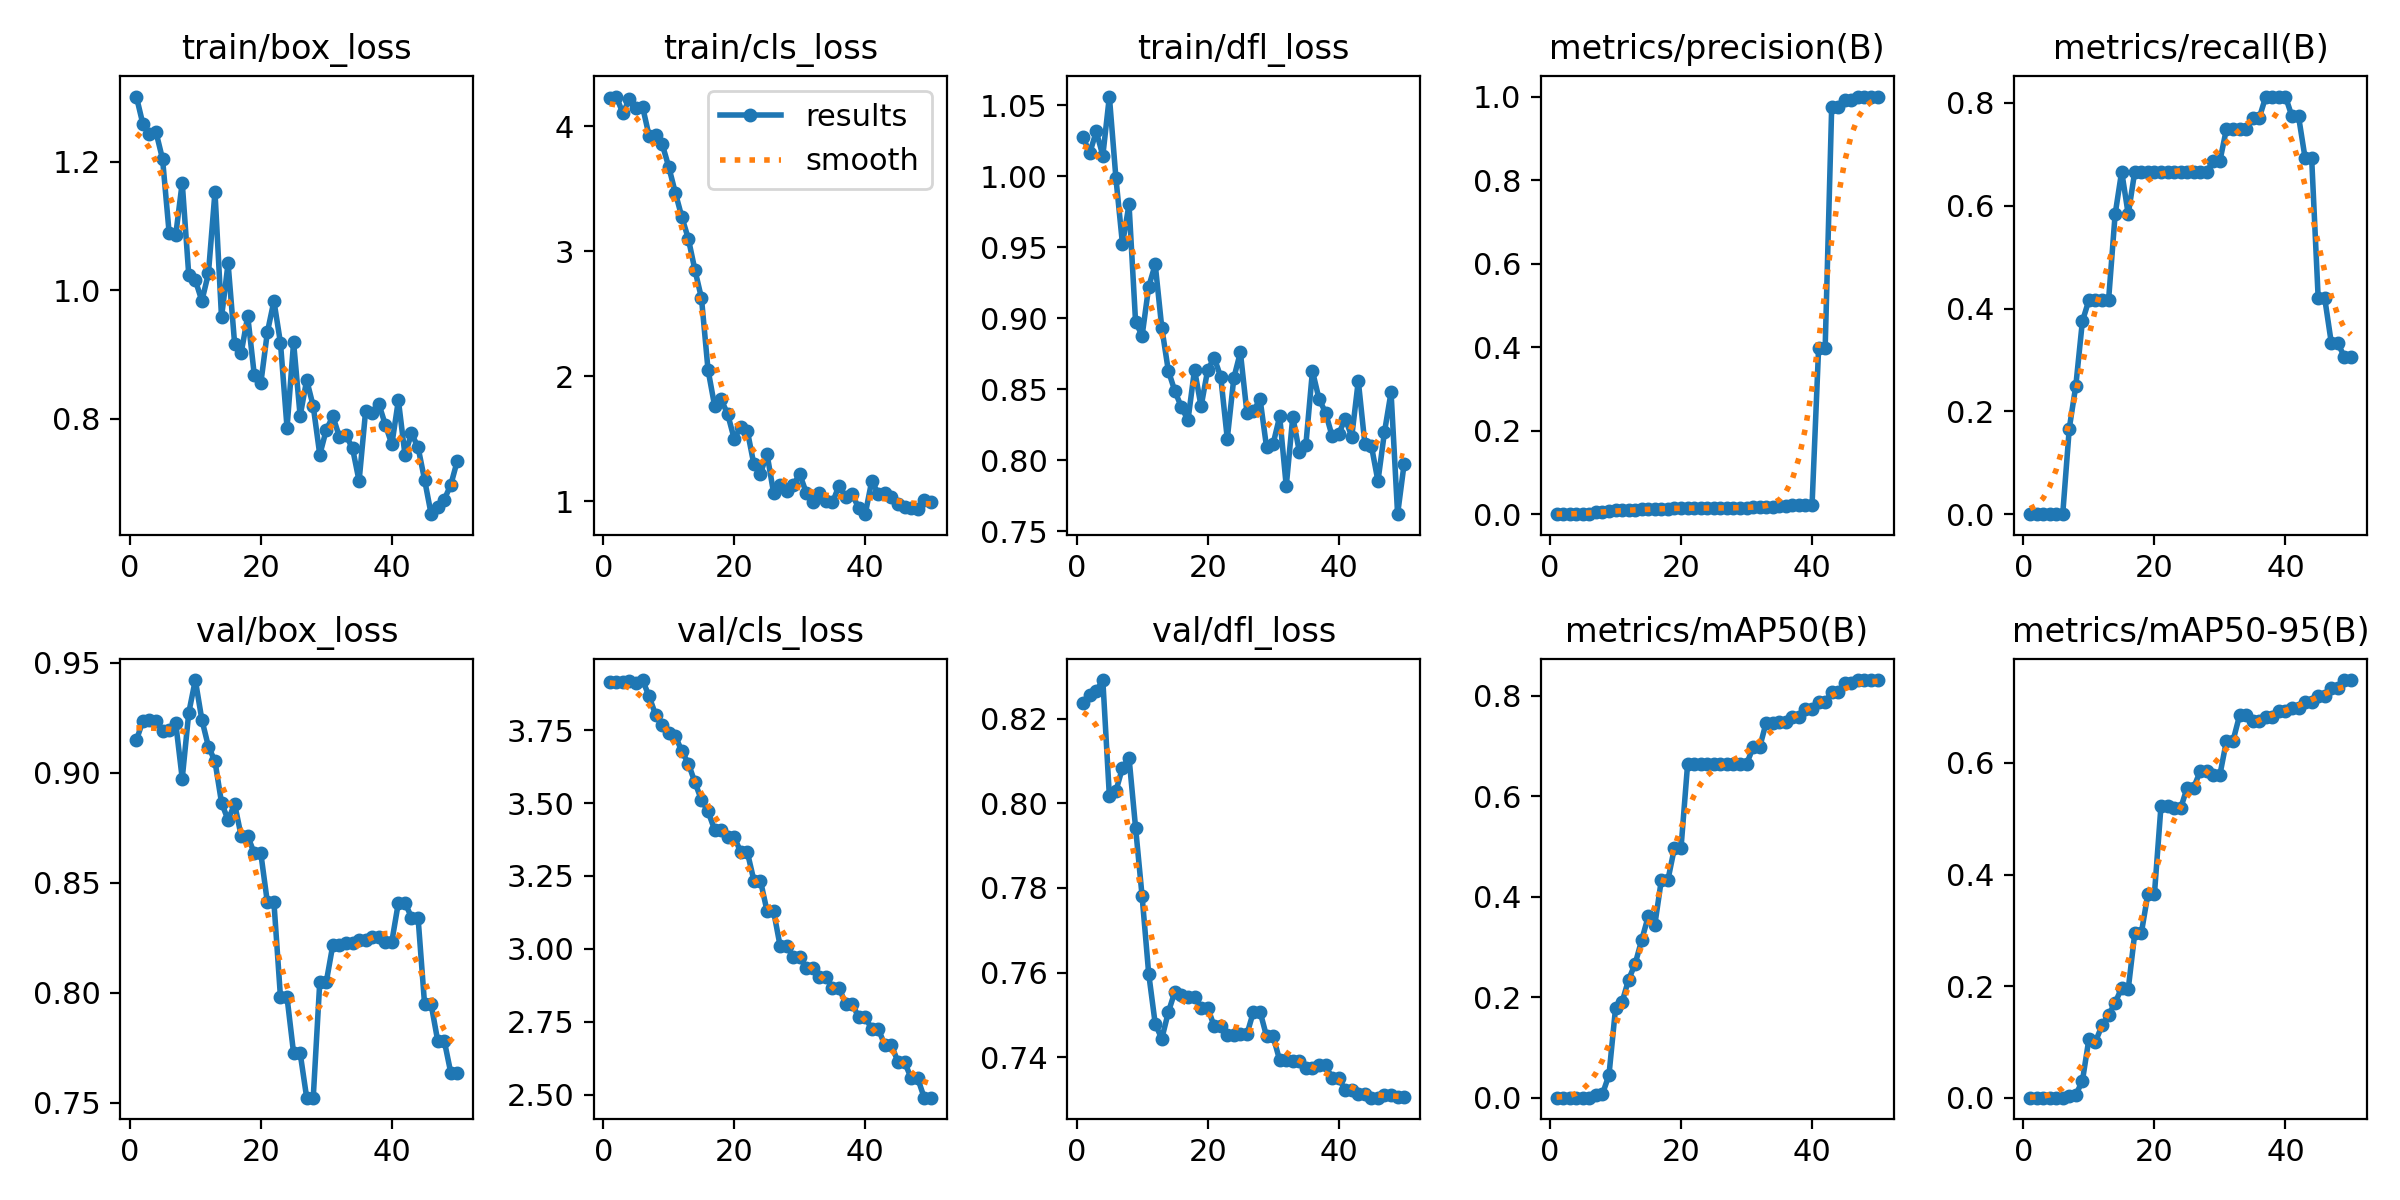

Data behind this chart, as committed beside it:
epoch, train/box_loss, train/cls_loss, train/dfl_loss, metrics/precision(B), metrics/recall(B), metrics/mAP50(B), metrics/mAP50-95(B), val/box_loss, val/cls_loss, val/dfl_loss, lr/pg0, lr/pg1, lr/pg2
1, 1.302, 4.227, 1.028, 0, 0, 0, 0, 0.9147, 3.915, 0.8236, 0, 0, 0
2, 1.259, 4.236, 1.016, 0, 0, 0, 0, 0.9236, 3.916, 0.8256, 1.2253e-05, 1.2253e-05, 1.2253e-05
3, 1.244, 4.103, 1.032, 0, 0, 0, 0, 0.9239, 3.917, 0.8265, 2.401e-05, 2.401e-05, 2.401e-05
4, 1.246, 4.217, 1.015, 0, 0, 0, 0, 0.9233, 3.918, 0.8291, 3.5272e-05, 3.5272e-05, 3.5272e-05
5, 1.204, 4.146, 1.056, 0, 0, 0, 0, 0.9188, 3.911, 0.8017, 4.604e-05, 4.604e-05, 4.604e-05
6, 1.09, 4.156, 0.9988, 0, 0, 0, 0, 0.9192, 3.922, 0.8029, 5.6313e-05, 5.6313e-05, 5.6313e-05
7, 1.085, 3.923, 0.9524, 0.0045, 0.1667, 0.00545, 0.00327, 0.9227, 3.866, 0.8084, 6.609e-05, 6.609e-05, 6.609e-05
8, 1.168, 3.931, 0.9803, 0.00558, 0.25, 0.00693, 0.00542, 0.8973, 3.802, 0.8107, 7.5373e-05, 7.5373e-05, 7.5373e-05
9, 1.024, 3.856, 0.8975, 0.00844, 0.375, 0.04518, 0.02969, 0.9272, 3.766, 0.7942, 8.416e-05, 8.416e-05, 8.416e-05
10, 1.016, 3.674, 0.8879, 0.00911, 0.4167, 0.1778, 0.1055, 0.9421, 3.74, 0.778, 9.2453e-05, 9.2453e-05, 9.2453e-05
11, 0.9836, 3.468, 0.9222, 0.00895, 0.4167, 0.1903, 0.1006, 0.924, 3.73, 0.7598, 0.0001002, 0.0001002, 0.0001002
12, 1.026, 3.273, 0.9381, 0.00887, 0.4167, 0.2351, 0.1294, 0.9118, 3.678, 0.7479, 0.0001075, 0.0001075, 0.0001075
13, 1.153, 3.098, 0.8935, 0.00902, 0.4167, 0.2667, 0.148, 0.9052, 3.635, 0.7444, 0.0001144, 0.0001144, 0.0001144
14, 0.9581, 2.849, 0.8632, 0.01148, 0.5833, 0.314, 0.1703, 0.8863, 3.571, 0.7506, 0.0001207, 0.0001207, 0.0001207
15, 1.042, 2.623, 0.8488, 0.01278, 0.6667, 0.3612, 0.1966, 0.8785, 3.51, 0.7555, 0.0001265, 0.0001265, 0.0001265
16, 0.917, 2.051, 0.8375, 0.01215, 0.5833, 0.3443, 0.1945, 0.8858, 3.472, 0.7548, 0.0001318, 0.0001318, 0.0001318
17, 0.9025, 1.764, 0.8284, 0.01354, 0.6667, 0.4337, 0.2951, 0.8712, 3.409, 0.7543, 0.0001366, 0.0001366, 0.0001366
18, 0.9598, 1.813, 0.8639, 0.01354, 0.6667, 0.4337, 0.2951, 0.8712, 3.409, 0.7543, 0.000141, 0.000141, 0.000141
19, 0.8683, 1.696, 0.838, 0.01429, 0.6667, 0.4975, 0.365, 0.8633, 3.384, 0.7517, 0.0001448, 0.0001448, 0.0001448
20, 0.8556, 1.497, 0.8635, 0.01429, 0.6667, 0.4975, 0.365, 0.8633, 3.384, 0.7517, 0.0001481, 0.0001481, 0.0001481
21, 0.9348, 1.594, 0.8723, 0.01485, 0.6667, 0.6633, 0.5226, 0.841, 3.332, 0.7473, 0.000151, 0.000151, 0.000151
22, 0.9834, 1.563, 0.8588, 0.01485, 0.6667, 0.6633, 0.5226, 0.841, 3.332, 0.7473, 0.0001533, 0.0001533, 0.0001533
23, 0.9179, 1.294, 0.8153, 0.01513, 0.6667, 0.6633, 0.5187, 0.798, 3.235, 0.7453, 0.0001552, 0.0001552, 0.0001552
24, 0.786, 1.218, 0.858, 0.01513, 0.6667, 0.6633, 0.5187, 0.798, 3.235, 0.7453, 0.0001566, 0.0001566, 0.0001566
25, 0.919, 1.38, 0.8762, 0.01454, 0.6667, 0.6633, 0.556, 0.7726, 3.131, 0.7454, 0.0001574, 0.0001574, 0.0001574
26, 0.8043, 1.069, 0.8335, 0.01454, 0.6667, 0.6633, 0.556, 0.7726, 3.131, 0.7454, 0.0001578, 0.0001578, 0.0001578
27, 0.8603, 1.133, 0.8346, 0.01412, 0.6667, 0.6633, 0.5857, 0.7524, 3.011, 0.7508, 0.0001577, 0.0001577, 0.0001577
28, 0.8195, 1.085, 0.8433, 0.01412, 0.6667, 0.6633, 0.5857, 0.7524, 3.011, 0.7508, 0.0001571, 0.0001571, 0.0001571
29, 0.7439, 1.13, 0.8092, 0.01493, 0.6875, 0.6639, 0.5791, 0.8051, 2.973, 0.7449, 0.000156, 0.000156, 0.000156
30, 0.783, 1.214, 0.8117, 0.01493, 0.6875, 0.6639, 0.5791, 0.8051, 2.973, 0.7449, 0.0001544, 0.0001544, 0.0001544
31, 0.8035, 1.068, 0.8309, 0.01802, 0.75, 0.6974, 0.6401, 0.8219, 2.933, 0.7393, 0.0001522, 0.0001522, 0.0001522
32, 0.7718, 0.9907, 0.7819, 0.01802, 0.75, 0.6974, 0.6401, 0.8219, 2.933, 0.7393, 0.0001497, 0.0001497, 0.0001497
33, 0.7742, 1.064, 0.8307, 0.01772, 0.75, 0.7468, 0.6853, 0.8225, 2.905, 0.7391, 0.0001466, 0.0001466, 0.0001466
34, 0.7539, 1.004, 0.8061, 0.01772, 0.75, 0.7468, 0.6853, 0.8225, 2.905, 0.7391, 0.000143, 0.000143, 0.000143
35, 0.703, 0.9893, 0.8112, 0.01887, 0.7708, 0.7482, 0.6752, 0.8238, 2.867, 0.7375, 0.0001389, 0.0001389, 0.0001389
36, 0.8124, 1.124, 0.863, 0.01887, 0.7708, 0.7482, 0.6752, 0.8238, 2.867, 0.7375, 0.0001343, 0.0001343, 0.0001343
37, 0.8083, 1.033, 0.8434, 0.02125, 0.8125, 0.7573, 0.6829, 0.8253, 2.812, 0.738, 0.0001292, 0.0001292, 0.0001292
38, 0.8235, 1.054, 0.8337, 0.02125, 0.8125, 0.7573, 0.6829, 0.8253, 2.812, 0.738, 0.0001237, 0.0001237, 0.0001237
39, 0.7908, 0.9464, 0.8171, 0.02123, 0.8125, 0.7733, 0.6929, 0.8233, 2.766, 0.7351, 0.0001176, 0.0001176, 0.0001176
40, 0.76, 0.8958, 0.8184, 0.02123, 0.8125, 0.7733, 0.6929, 0.8233, 2.766, 0.7351, 0.0001111, 0.0001111, 0.0001111
41, 0.8287, 1.164, 0.8295, 0.3969, 0.7738, 0.788, 0.6982, 0.841, 2.725, 0.7322, 0.000104, 0.000104, 0.000104
42, 0.744, 1.056, 0.8167, 0.3969, 0.7738, 0.788, 0.6982, 0.841, 2.725, 0.7322, 9.6453e-05, 9.6453e-05, 9.6453e-05
43, 0.7771, 1.062, 0.856, 0.9754, 0.6928, 0.8072, 0.7086, 0.8342, 2.67, 0.7313, 8.841e-05, 8.841e-05, 8.841e-05
44, 0.7555, 1.033, 0.8118, 0.9754, 0.6928, 0.8072, 0.7086, 0.8342, 2.67, 0.7313, 7.9873e-05, 7.9873e-05, 7.9873e-05
45, 0.7048, 0.9802, 0.8102, 0.9924, 0.4196, 0.8246, 0.7203, 0.7948, 2.613, 0.7304, 7.084e-05, 7.084e-05, 7.084e-05
46, 0.6513, 0.9526, 0.7854, 0.9924, 0.4196, 0.8246, 0.7203, 0.7948, 2.613, 0.7304, 6.1312e-05, 6.1312e-05, 6.1312e-05
47, 0.6632, 0.9451, 0.82, 0.9986, 0.3333, 0.8313, 0.7341, 0.7782, 2.557, 0.731, 5.129e-05, 5.129e-05, 5.129e-05
48, 0.6741, 0.9404, 0.848, 0.9986, 0.3333, 0.8313, 0.7341, 0.7782, 2.557, 0.731, 4.0773e-05, 4.0773e-05, 4.0773e-05
49, 0.697, 1.006, 0.7621, 1, 0.3052, 0.8314, 0.7487, 0.7637, 2.49, 0.7306, 2.976e-05, 2.976e-05, 2.976e-05
50, 0.7348, 0.9942, 0.7977, 1, 0.3052, 0.8314, 0.7487, 0.7637, 2.49, 0.7306, 1.8253e-05, 1.8253e-05, 1.8253e-05
